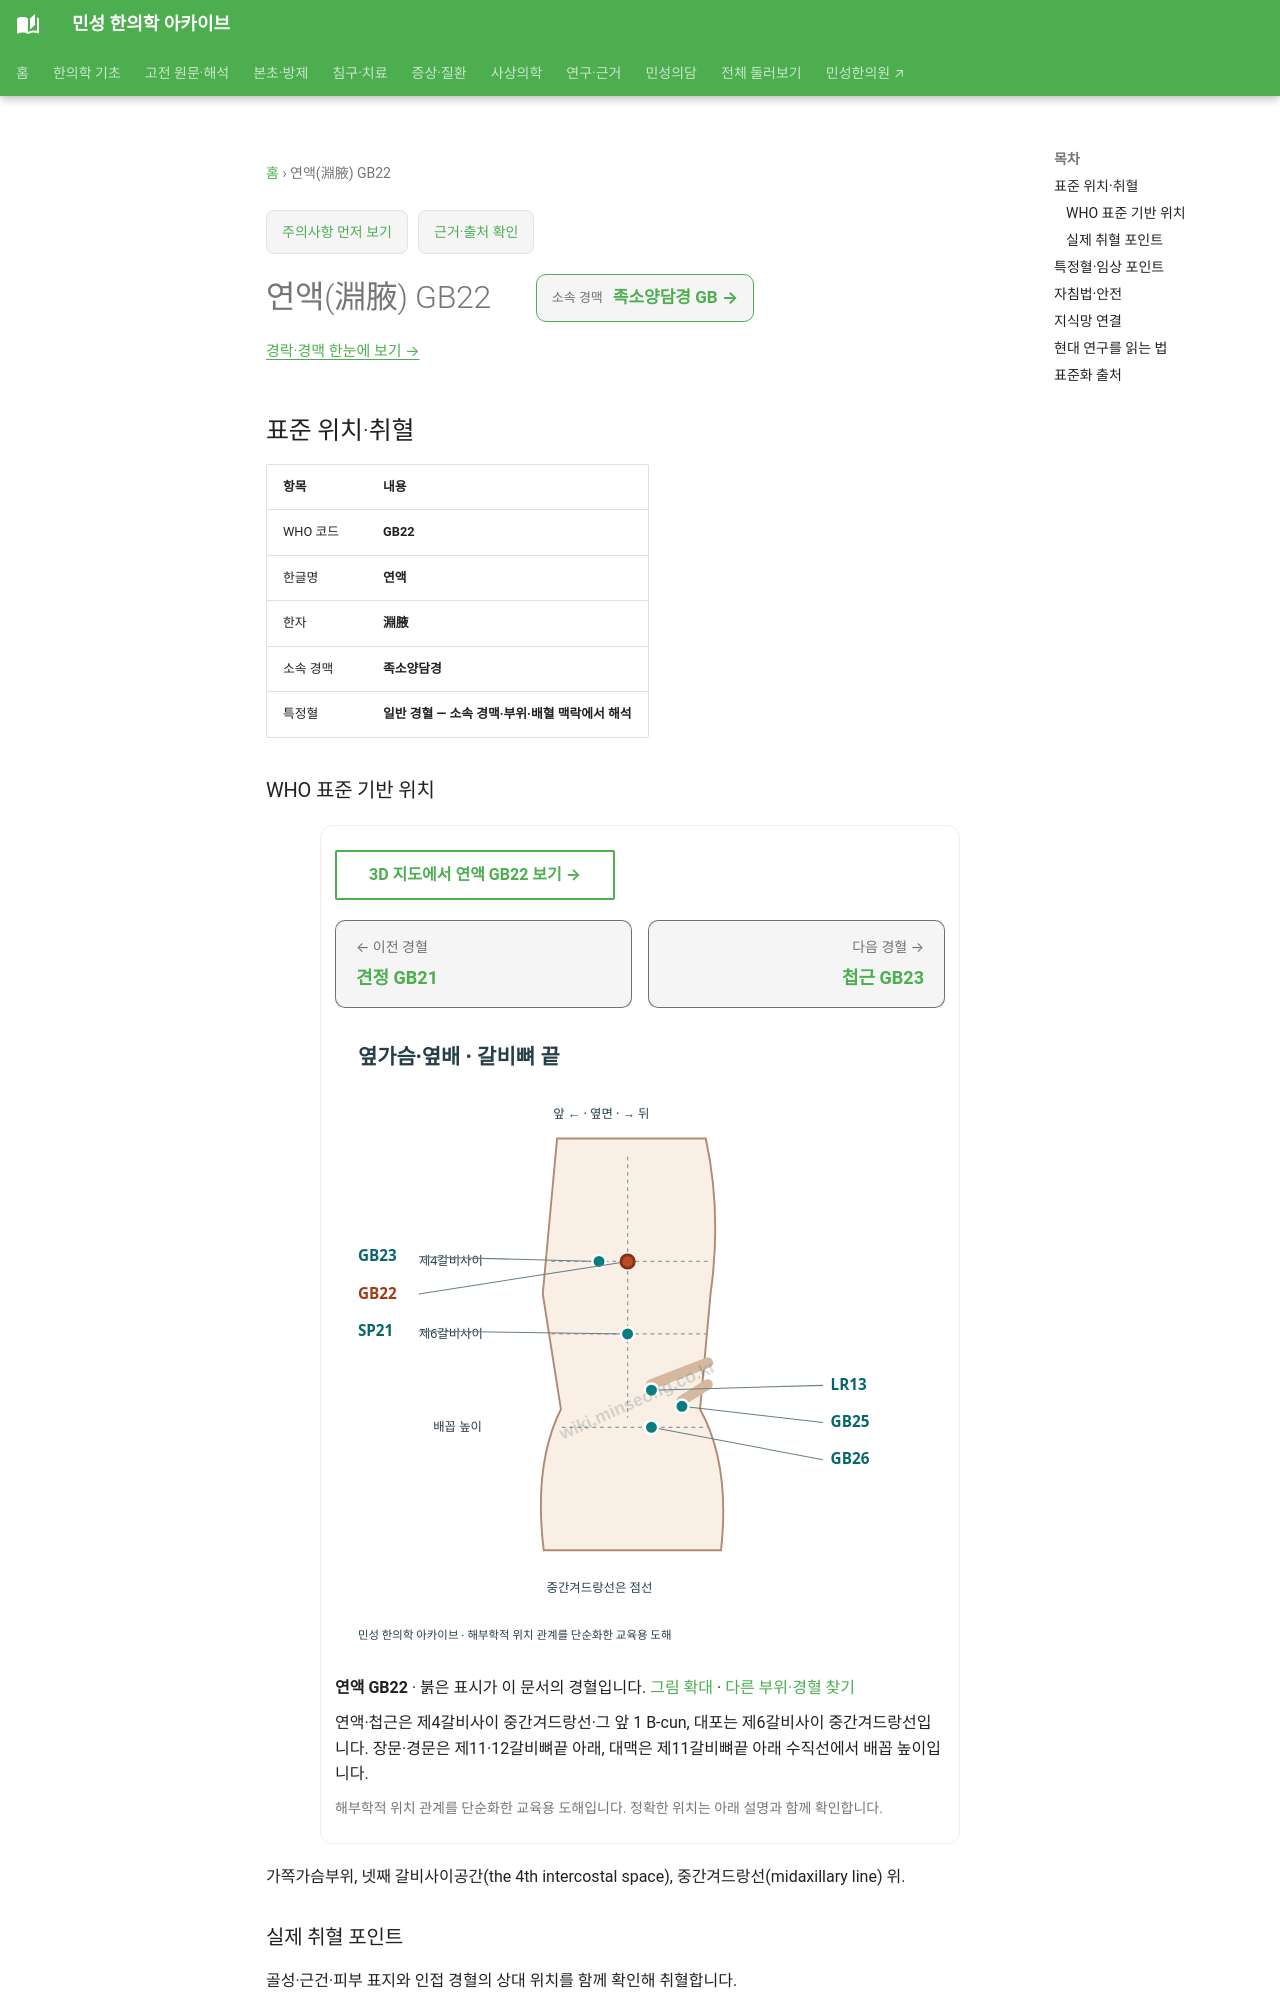

repository: joowon1111/minseong-korean-medicine-wiki · page: acupuncture/points/gb22/index.html · generator: mkdocs

---
title: 연액(淵腋) GB22
description: 연액 GB22 표준 위치·취혈·임상 지식망
status: 검토완료
last_reviewed: 2026-08-22
---
# 연액(淵腋) GB22

<!-- MS_ACUPOINT_ATLAS_43_START -->
## 표준 위치·취혈

| 항목 | 내용 |
|---|---|
| WHO 코드 | **GB22** |
| 한글명 | **연액** |
| 한자 | **淵腋** |
| 소속 경맥 | **족소양담경** |
| 특정혈 | **일반 경혈 — 소속 경맥·부위·배혈 맥락에서 해석** |

### WHO 표준 기반 위치

가쪽가슴부위, 넷째 갈비사이공간(the 4th intercostal space), 중간겨드랑선(midaxillary line) 위.

### 실제 취혈 포인트

골성·근건·피부 표지와 인접 경혈의 상대 위치를 함께 확인해 취혈합니다.
